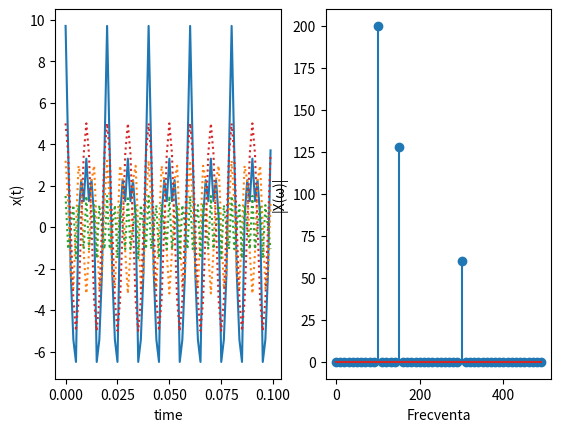

Here is the Python script that generated this plot:
import numpy as np
import matplotlib.pyplot as plt
import math


def tf(ω, signal):
    tfω = 0
    for i in range(len(signal)):
        tfω += signal[i] * math.e**((1j * (-2) * np.pi * i * ω) / len(signal))
    return np.abs(tfω)


t = np.arange(0,0.1,1/800)
sig_1 = 3.2 * np.cos(2 * np.pi * 150 * t)
sig_2 = 1.5 * np.cos(2 * np.pi * 300 * t)
sig_3 = 5 * np.cos(2 * np.pi * 100 * t)
ω = np.arange(0,500,10)
sig = sig_1 + sig_2 + sig_3
tf_sig = [tf(i,sig) for i in range(500//10)]

fig, ass = plt.subplots(1, 2)

ass[0].plot(t, sig)
ass[0].plot(t, sig_1, linestyle='dotted')
ass[0].plot(t, sig_2, linestyle='dotted')
ass[0].plot(t, sig_3, linestyle='dotted')
ass[0].set_xlabel('time')
ass[0].set_ylabel('x(t)')


ass[1].stem(ω,tf_sig)
ass[1].set_xlabel('Frecventa')
ass[1].set_ylabel('|X(ω)|')

plt.savefig("ex3.pdf", format="pdf", bbox_inches="tight")
plt.show()
